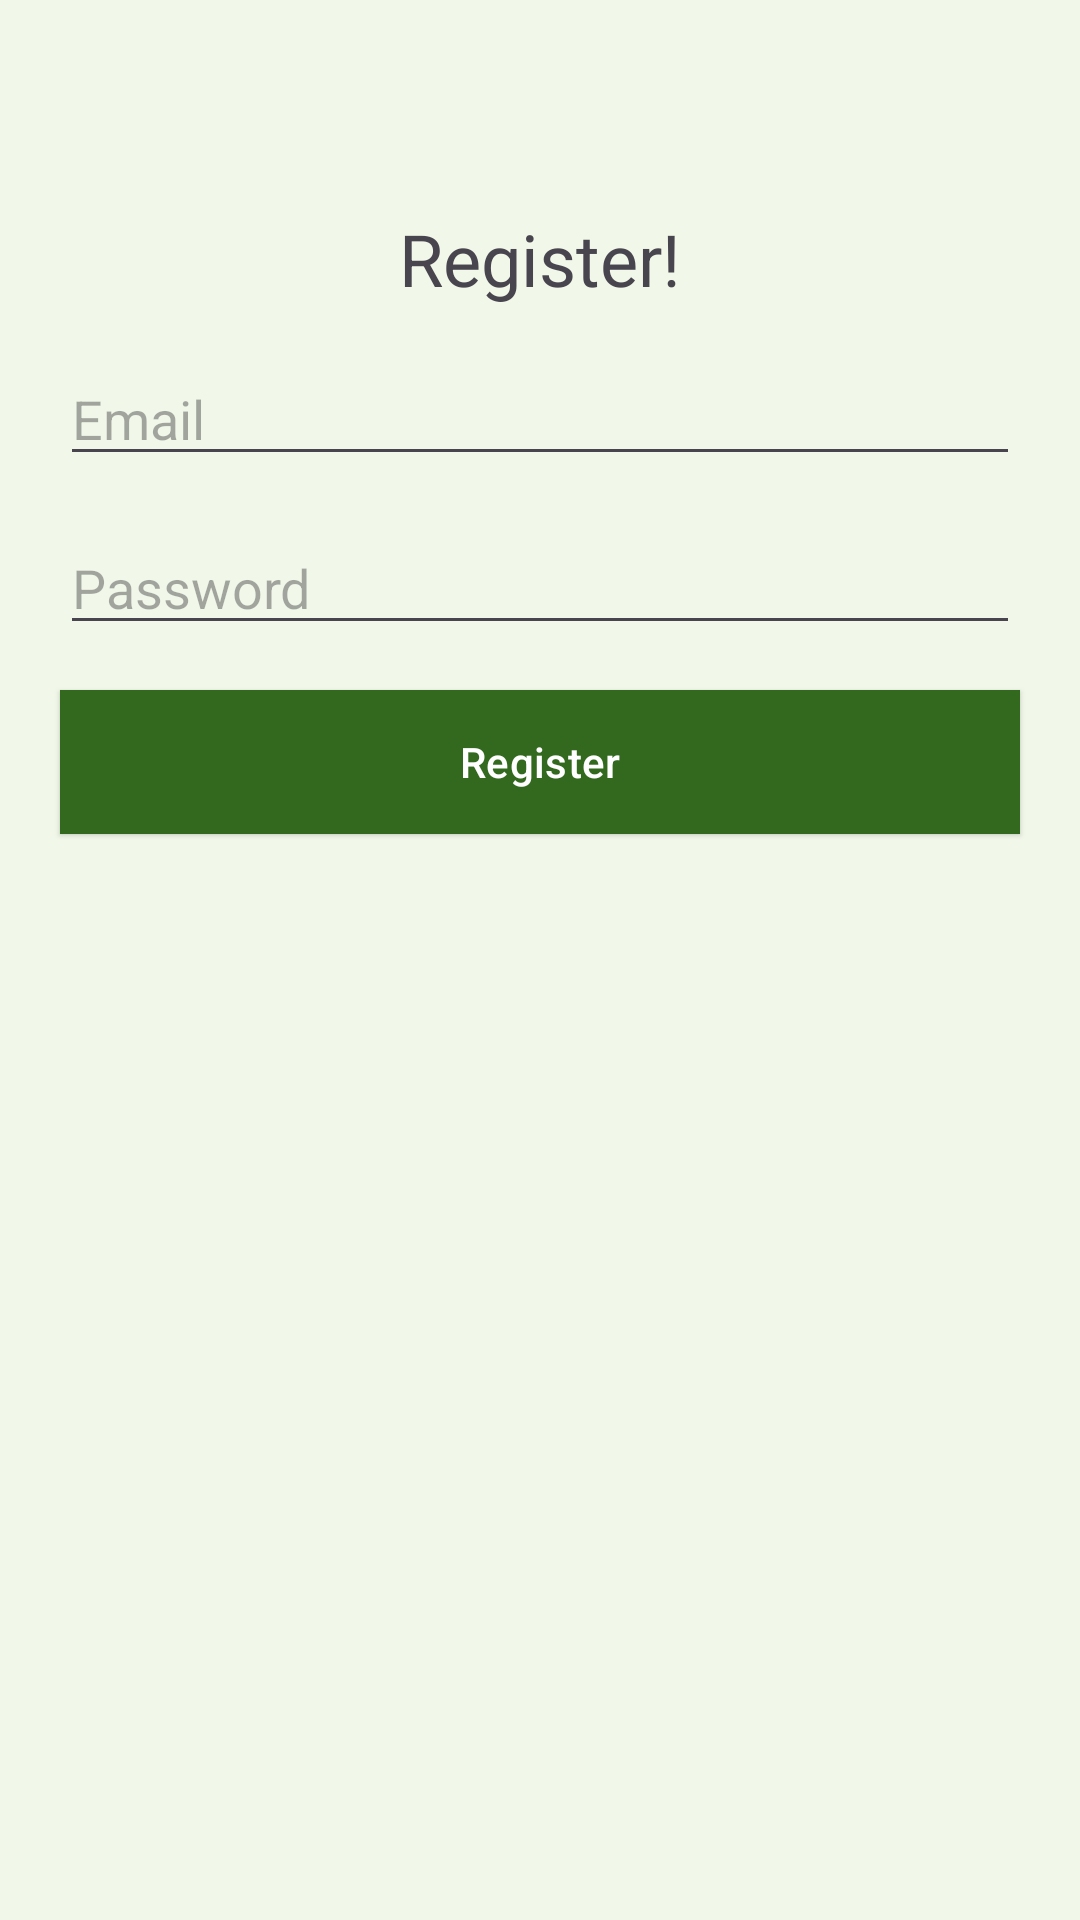

Here is an Android app screen rendered from its layout file. Give the layout XML and the strings, colors and styles it references.
<!-- AndroidManifest.xml: application theme Theme.Notes -->
<!-- res/layout/fragment_register.xml -->
<?xml version="1.0" encoding="utf-8"?>
<layout
    xmlns:android="http://schemas.android.com/apk/res/android">

    <LinearLayout
        android:layout_width="match_parent"
        android:layout_height="match_parent"
        android:background="@color/light_green"
        android:orientation="vertical">

        <TextView
            android:id="@+id/title_text_view"
            android:layout_width="wrap_content"
            android:layout_height="wrap_content"
            android:layout_gravity="center_horizontal"
            android:layout_marginTop="70dp"
            android:text="@string/register_title"
            android:textSize="24sp" />

        <EditText
            android:id="@+id/email_edit_text"
            android:layout_width="match_parent"
            android:layout_height="wrap_content"
            android:hint="@string/email_hint"
            android:layout_marginTop="15dp"
            android:layout_marginHorizontal="20dp"
            android:inputType="textEmailAddress"
             />

        <EditText
            android:id="@+id/password_edit_text"
            android:layout_width="match_parent"
            android:layout_height="wrap_content"
            android:layout_marginTop="15dp"
            android:layout_marginHorizontal="20dp"
            android:hint="@string/password_hint"
            android:inputType="textPassword"
             />

        <Button
            style="@style/ElevatedButtonStyle"
            android:id="@+id/register_button"
            android:background="@color/forest_green"
            android:layout_width="match_parent"
            android:layout_height="wrap_content"
            android:layout_marginTop="15dp"
            android:layout_marginHorizontal="20dp"
            android:text="@string/register" />

    </LinearLayout>
</layout>
<!-- resources referenced by this layout -->
<resources>
  <color name="forest_green">#33691E</color>
  <color name="light_green">#F1F8E9</color>
  <string name="email_hint">Email</string>
  <string name="password_hint">Password</string>
  <string name="register">Register</string>
  <string name="register_title">Register!</string>
  <style name="ElevatedButtonStyle" parent="Widget.Material3.Button.ElevatedButton">
  
          <item name="backgroundTint">@color/forest_green</item>
          <item name="android:textColor">#FFFFFF</item>
          <item name="elevationOverlayColor">@color/light_green</item>
  
      </style>
  <style name="Theme.Notes" parent="Base.Theme.Notes" />
  <style name="Base.Theme.Notes" parent="Theme.Material3.Light.NoActionBar">
          
          <item name="colorPrimary">@color/light_green</item>
          <item name="colorPrimaryVariant">@color/mid_low_green</item>
          <item name="colorOnPrimary">@color/forest_green</item>
          
          
          <item name="android:statusBarColor">@color/light_green</item>
          <item name="android:windowTranslucentStatus">true</item>
  
      </style>
  <color name="mid_low_green">#DCEDC8</color>
</resources>
